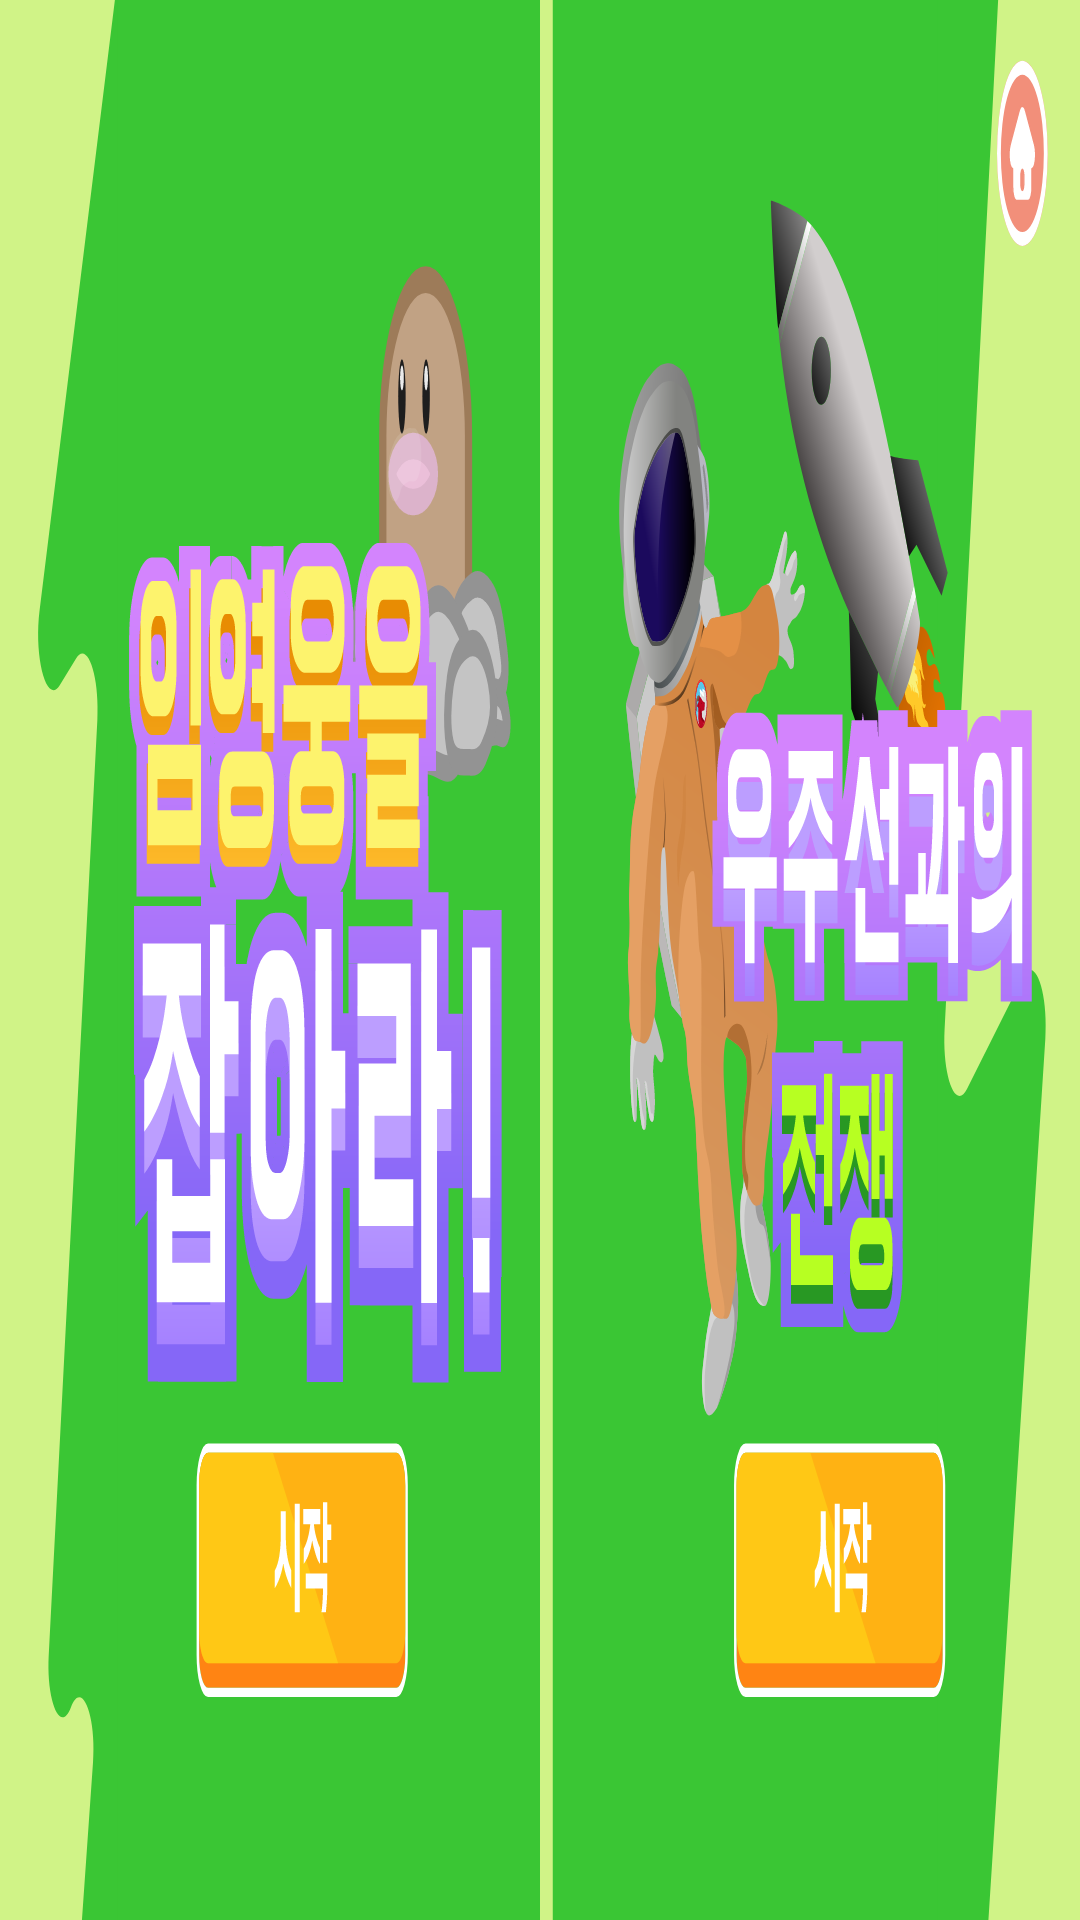

Layout XML and referenced resources for this Android screen:
<!-- AndroidManifest.xml: application theme Theme.PostureTeacher -->
<!-- res/layout/activity_gameselect.xml -->
<?xml version="1.0" encoding="utf-8"?>
<androidx.constraintlayout.widget.ConstraintLayout xmlns:android="http://schemas.android.com/apk/res/android"
    xmlns:app="http://schemas.android.com/apk/res-auto"
    xmlns:tools="http://schemas.android.com/tools"
    android:layout_width="846dp"
    android:layout_height="411dp"
    tools:context=".GameStartActivity"
    app:srcCompat="@drawable/start_game"
    android:screenOrientation="landscape">

    <RelativeLayout
        android:id="@+id/android_game_start"
        android:layout_width="fill_parent"
        android:layout_height="fill_parent"
        android:background="@drawable/gameselect"
        android:clipToOutline="true"
        tools:ignore="MissingConstraints,RedundantNamespace,UnusedAttribute"
        tools:layout_editor_absoluteX="0dp"
        tools:layout_editor_absoluteY="0dp">

        <View
            android:id="@+id/overlay_home_button"
            android:layout_width="50dp"
            android:layout_height="50dp"
            android:background="@android:color/transparent"
            android:onClick="onHomeButton"
            android:layout_marginLeft="780dp"
            android:layout_marginTop="15dp" />

        <View
            android:id="@+id/btn_molegame"
            android:layout_width="158dp"
            android:layout_height="58dp"
            android:background="@android:color/transparent"
            android:onClick="onmoleButtonClick"
            android:layout_marginLeft="150dp"
            android:layout_marginTop="310dp"/>

        <View
            android:id="@+id/btn_shootinggame"
            android:layout_width="158dp"
            android:layout_height="58dp"
            android:layout_marginLeft="580dp"
            android:layout_marginTop="310dp"
            android:background="@android:color/transparent"
            android:onClick="onshootButtonClick"/>

    </RelativeLayout>
</androidx.constraintlayout.widget.ConstraintLayout>
<!-- resources referenced by this layout -->
<resources>
  <!-- drawable gameselect: vector/xml drawable (drawable, 154399 chars, omitted) -->
  <style name="Theme.PostureTeacher" parent="Theme.MaterialComponents.Light.DarkActionBar">
          
          <item name="colorPrimary">@color/main_color</item>
          <item name="colorPrimaryVariant">@color/main_color</item>
  
          <item name="colorOnPrimary">@color/back_ground</item>
          
          <item name="colorSecondary">@color/back_ground</item>
          <item name="colorSecondaryVariant">@color/back_ground</item>
          <item name="colorOnSecondary">@color/back_ground</item>
          
          <item name="android:statusBarColor">@color/back_ground</item>
          <item name="android:windowLightStatusBar">true</item>
          <item name="android:background">@color/back_ground</item>
  
          
          <item name="windowActionBar">false</item>
          <item name="windowNoTitle">true</item>
  
  
          <item name="android:windowFullscreen">true</item>
  
  
  
      </style>
  <color name="main_color">#FFB213</color>
  <color name="back_ground">#00FFFFFF</color>
</resources>
